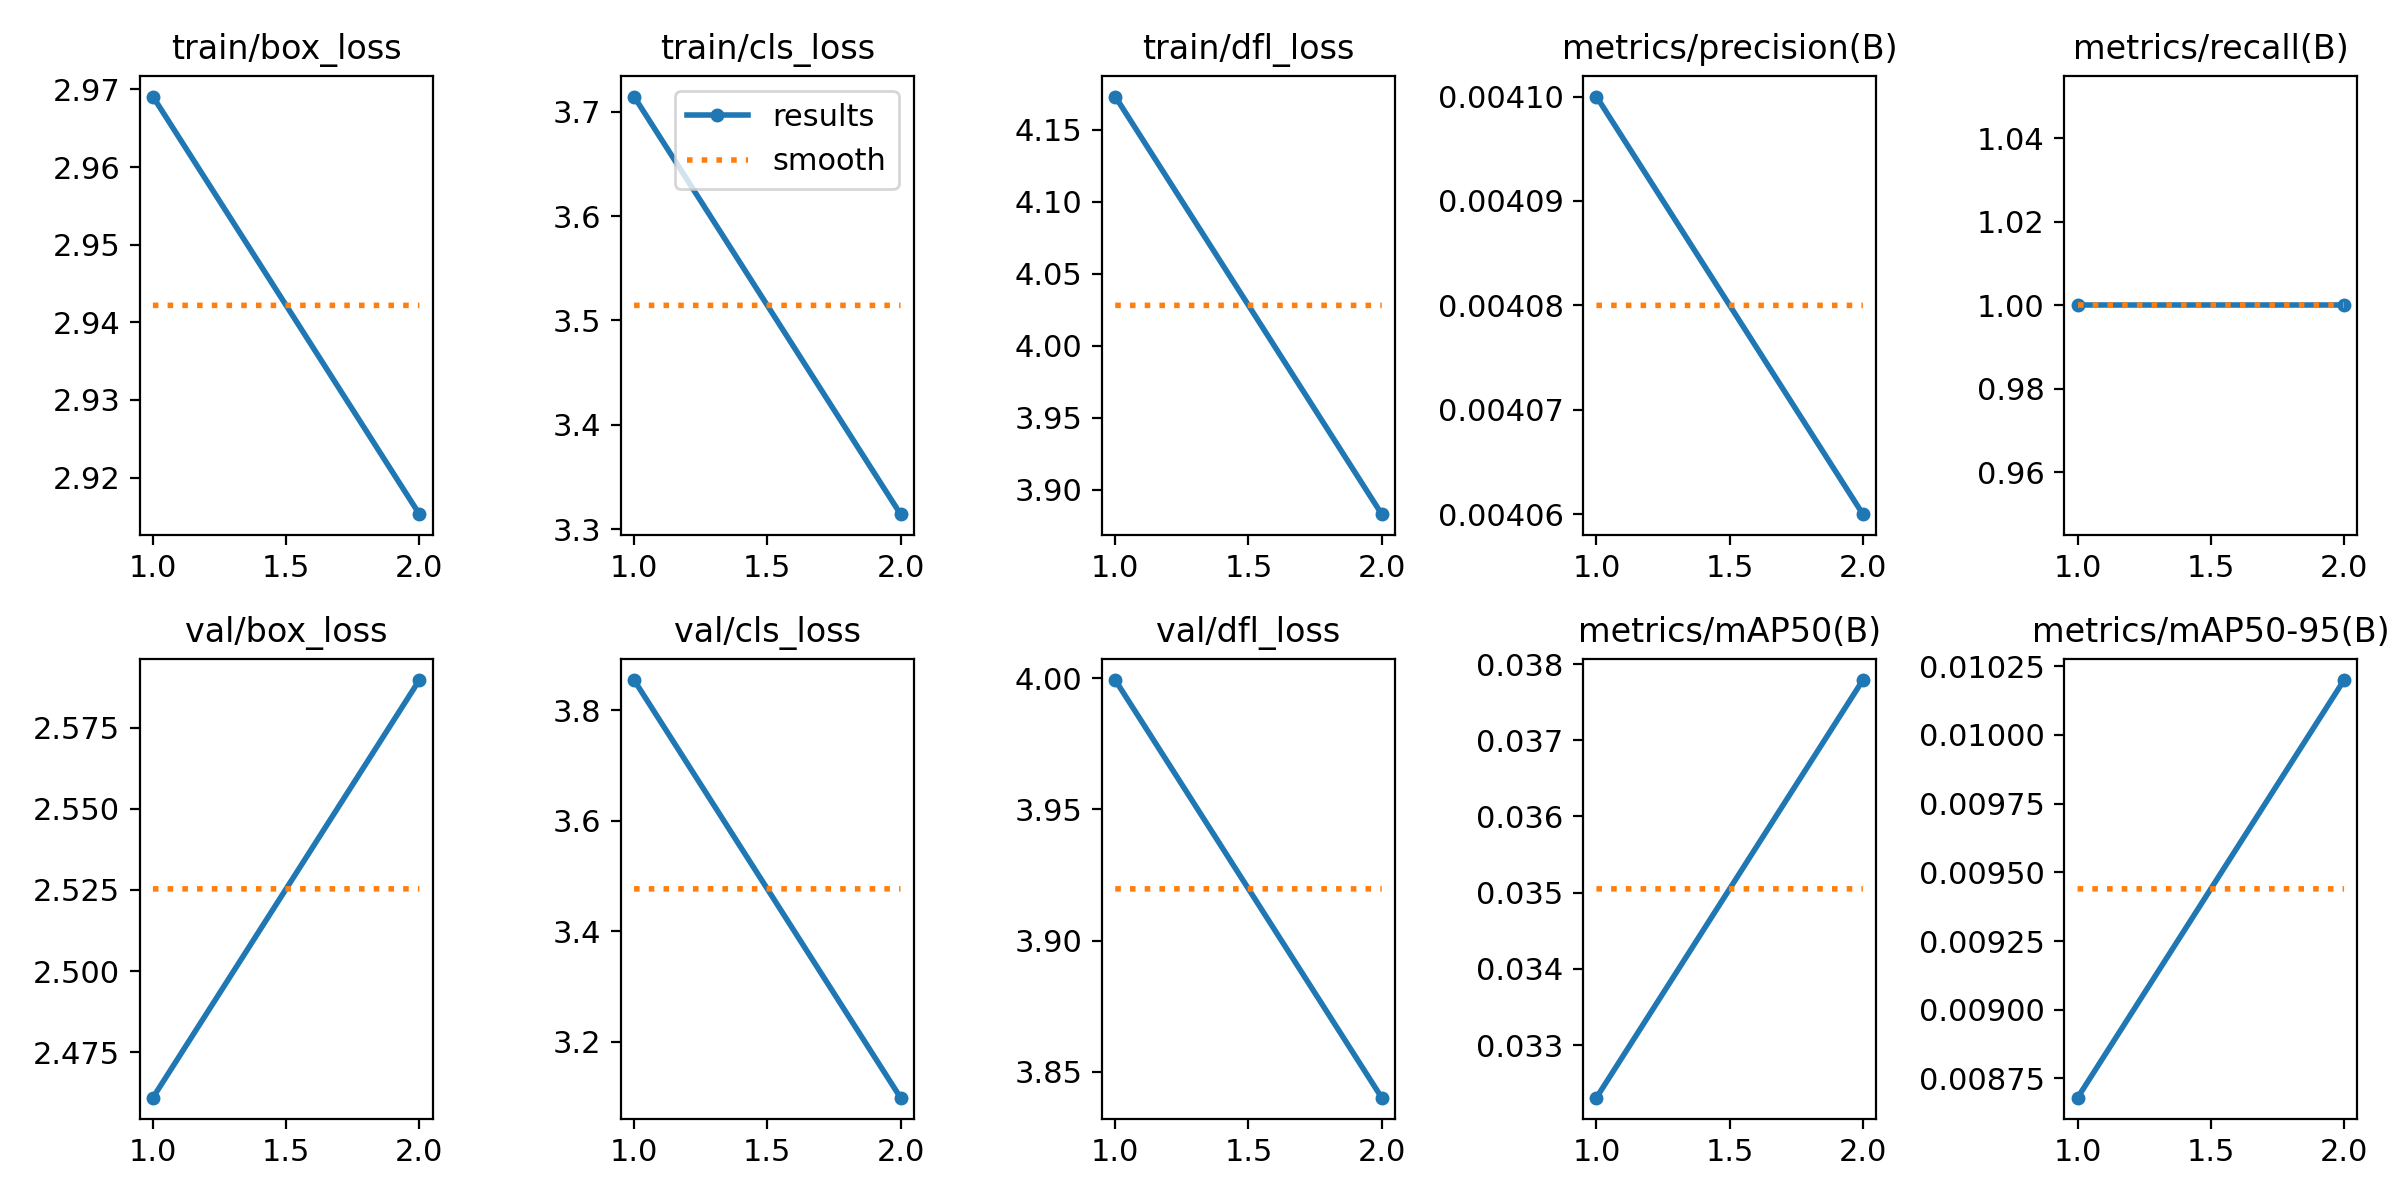

The file beside this chart, header and first rows:
epoch, time, train/box_loss, train/cls_loss, train/dfl_loss, metrics/precision(B), metrics/recall(B), metrics/mAP50(B), metrics/mAP50-95(B), val/box_loss, val/cls_loss, val/dfl_loss, lr/pg0, lr/pg1, lr/pg2
1, 452.1, 2.969, 3.714, 4.173, 0.0041, 1, 0.03231, 0.00868, 2.461, 3.855, 3.999, 0.0004105, 0.0004105, 0.0004105
2, 840.5, 2.915, 3.315, 3.883, 0.00406, 1, 0.03779, 0.0102, 2.59, 3.099, 3.84, 0.0004177, 0.0004177, 0.0004177
